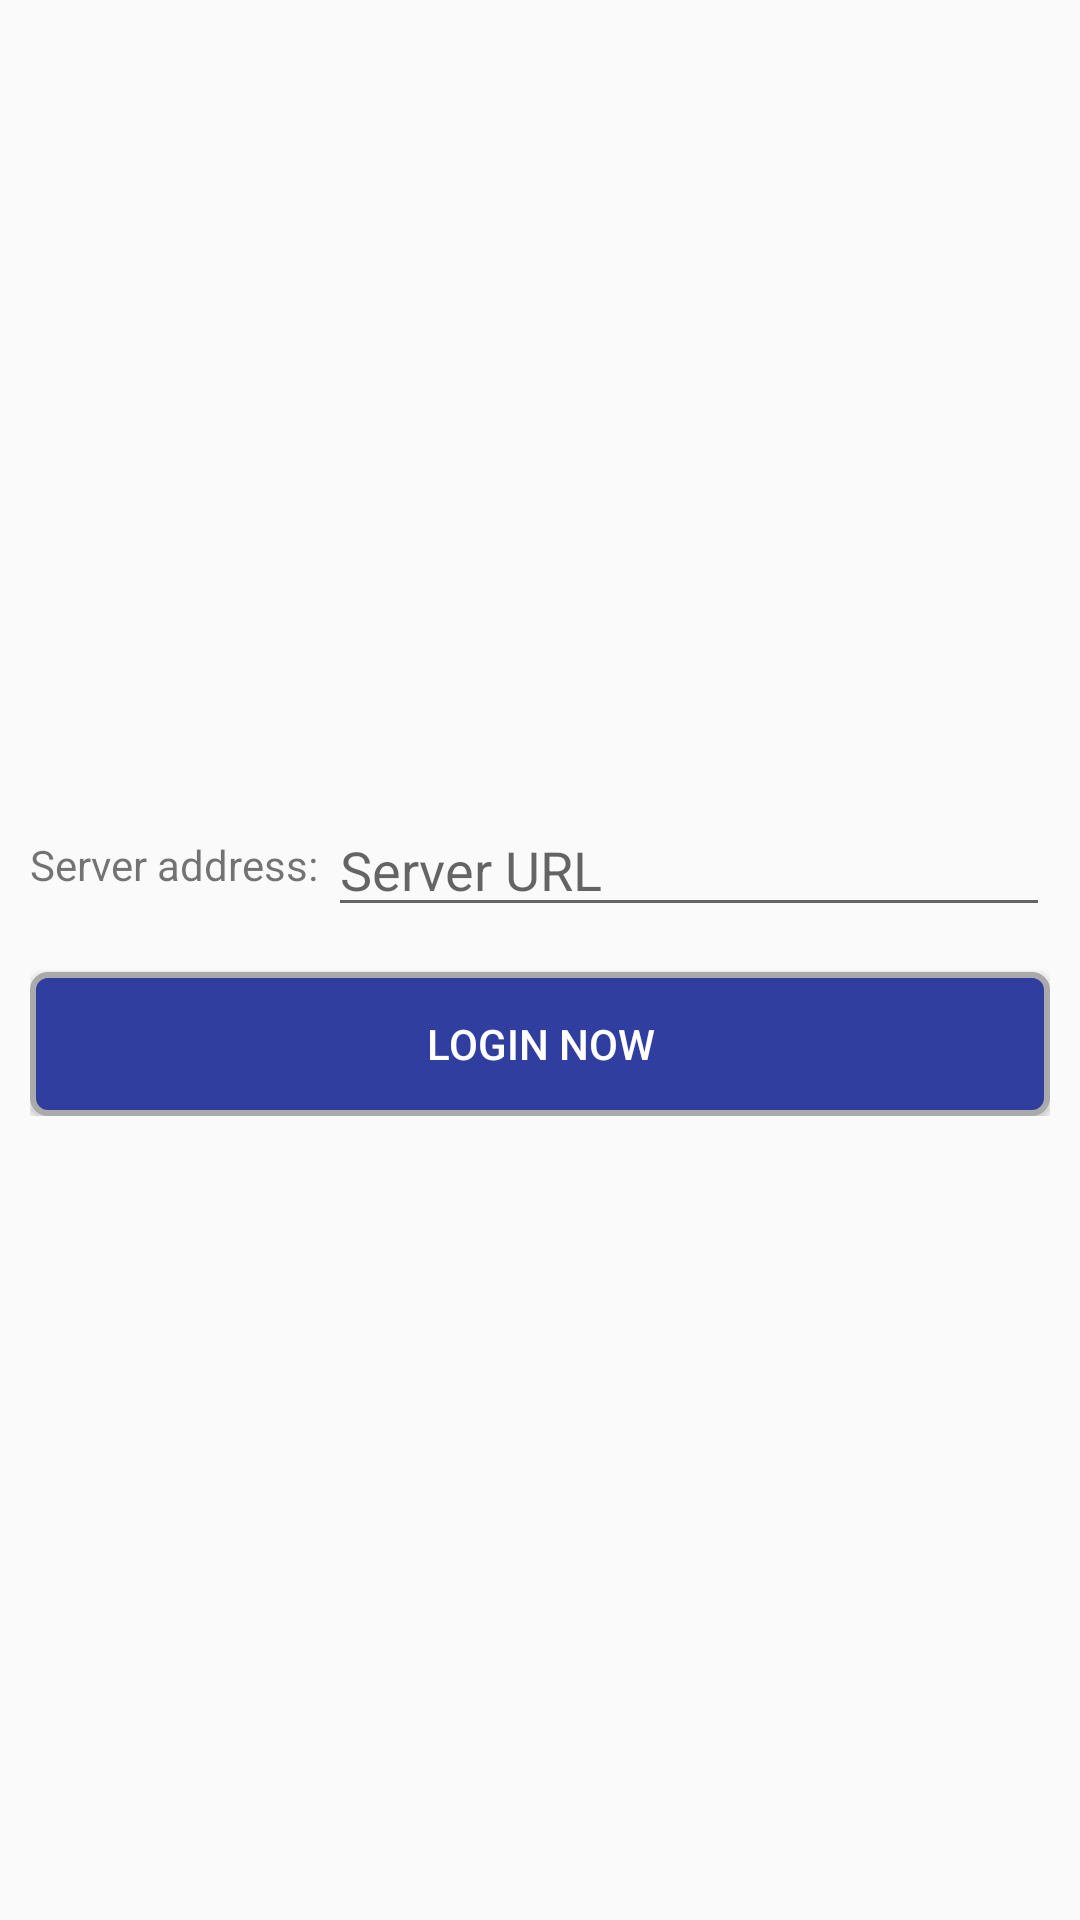

Write the Android layout XML for this screen, with the resource values it uses.
<!-- AndroidManifest.xml: application theme AppTheme -->
<!-- res/layout/activity_main.xml -->
<?xml version="1.0" encoding="utf-8"?>
<ScrollView xmlns:android="http://schemas.android.com/apk/res/android"
    xmlns:app="http://schemas.android.com/apk/res-auto"
    xmlns:tools="http://schemas.android.com/tools"
    android:layout_width="match_parent"
    android:layout_height="match_parent"
    tools:context="cse.cu.srpsystem.presentationlayer.MainActivity">

    <android.support.constraint.ConstraintLayout
        android:layout_width="match_parent"
        android:layout_height="wrap_content"
        android:layout_gravity="center"
        android:layout_margin="10sp">

        <LinearLayout
            android:id="@+id/layout_server_address"
            android:layout_width="match_parent"
            android:layout_height="wrap_content"
            android:gravity="center"
            android:orientation="horizontal">

            <TextView
                android:layout_width="wrap_content"
                android:layout_height="wrap_content"
                android:text="Server address: " />

            <EditText
                android:id="@+id/field_server_address"
                android:layout_width="match_parent"
                android:layout_height="wrap_content"
                android:hint="Server URL"
                android:inputType="textUri"/>
        </LinearLayout>

        <Button
            android:id="@+id/button_login_now"
            android:layout_width="match_parent"
            android:layout_height="wrap_content"
            android:layout_marginTop="15dp"
            android:background="@drawable/button_primary"
            android:text="Login Now"
            android:textColor="#fff"
            app:layout_constraintTop_toBottomOf="@id/layout_server_address" />
    </android.support.constraint.ConstraintLayout>

</ScrollView>
<!-- resources referenced by this layout -->
<resources>
  <!-- drawable button_primary (drawable) -->
  <?xml version="1.0" encoding="utf-8"?>
  <selector xmlns:android="http://schemas.android.com/apk/res/android">
      <item android:drawable="@color/colorGrayLight" android:state_enabled="false" />
      <item android:drawable="@drawable/btn_primary_light" android:state_pressed="true" />
      <item android:drawable="@drawable/btn_primary_dark" />
  </selector>
  <style name="AppTheme" parent="Theme.AppCompat.Light.DarkActionBar">
          
          <item name="colorPrimary">@color/colorPrimary</item>
          <item name="colorPrimaryDark">@color/colorPrimaryDark</item>
          <item name="colorAccent">@color/colorAccent</item>
      </style>
  <color name="colorGrayLight">#aaa</color>
  <!-- drawable btn_primary_light (drawable) -->
  <?xml version="1.0" encoding="utf-8"?>
  <shape xmlns:android="http://schemas.android.com/apk/res/android"
      android:shape="rectangle">
      <corners android:radius="5sp" />
      <solid android:color="@color/colorPrimaryLight" />
      <stroke
          android:width="2sp"
          android:color="@color/colorGrayLight" />
  </shape>
  <!-- drawable btn_primary_dark (drawable) -->
  <?xml version="1.0" encoding="utf-8"?>
  <shape xmlns:android="http://schemas.android.com/apk/res/android"
      android:shape="rectangle">
      <corners android:radius="5sp" />
      <solid android:color="@color/colorPrimaryDark" />
      <stroke
          android:width="2sp"
          android:color="@color/colorGrayLight" />
  </shape>
  <color name="colorPrimary">#3F51B5</color>
  <color name="colorPrimaryDark">#303F9F</color>
  <color name="colorAccent">#FF4081</color>
  <color name="colorPrimaryLight">#5963a1</color>
</resources>
